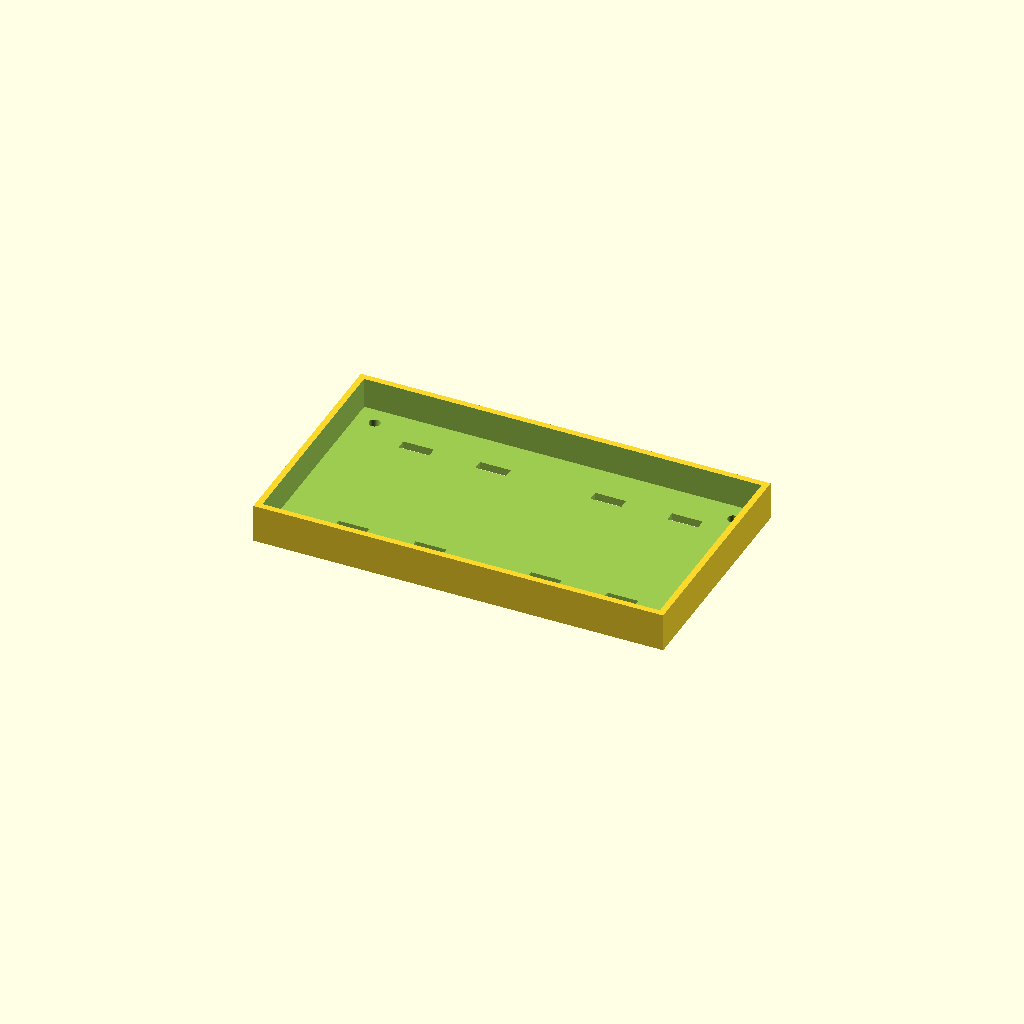
Cell 1: rendered with the file's own defaults.
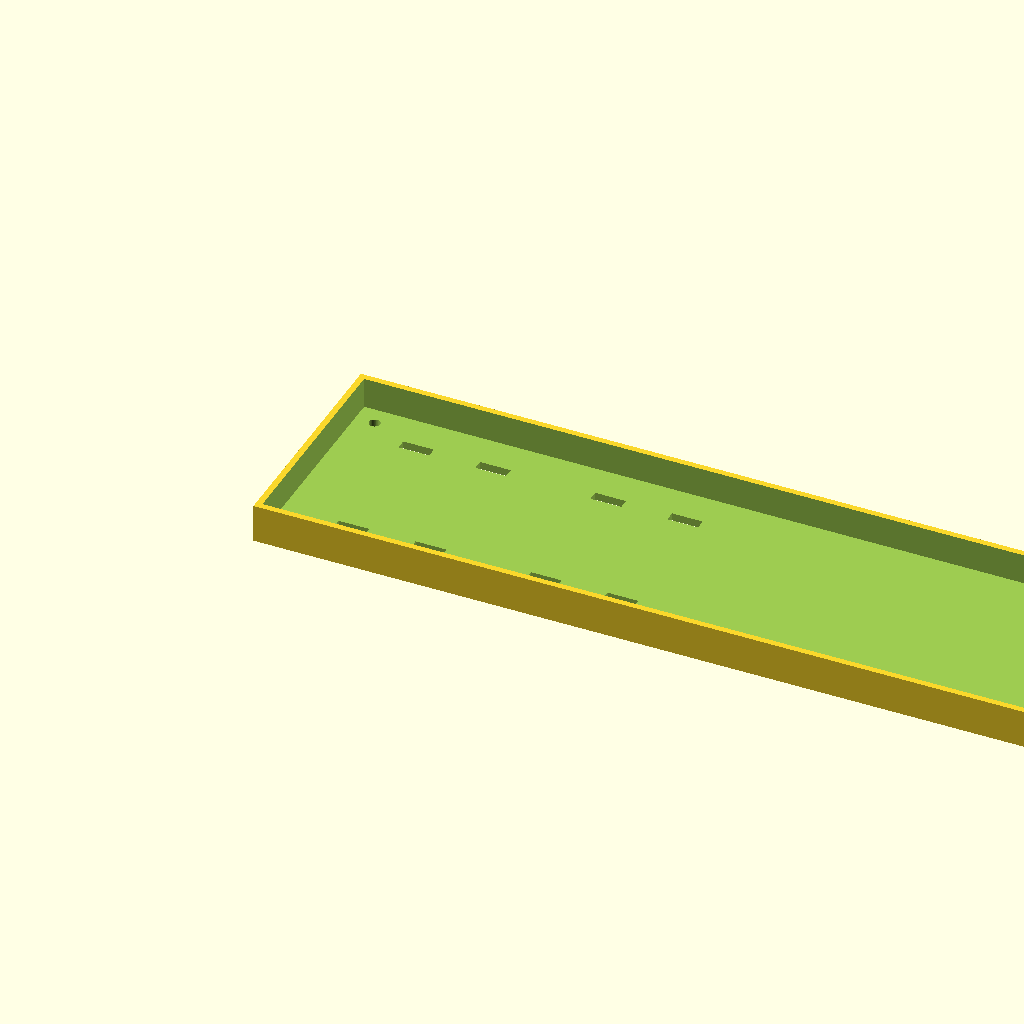
Cell 2: the same model with tray_l = 320.
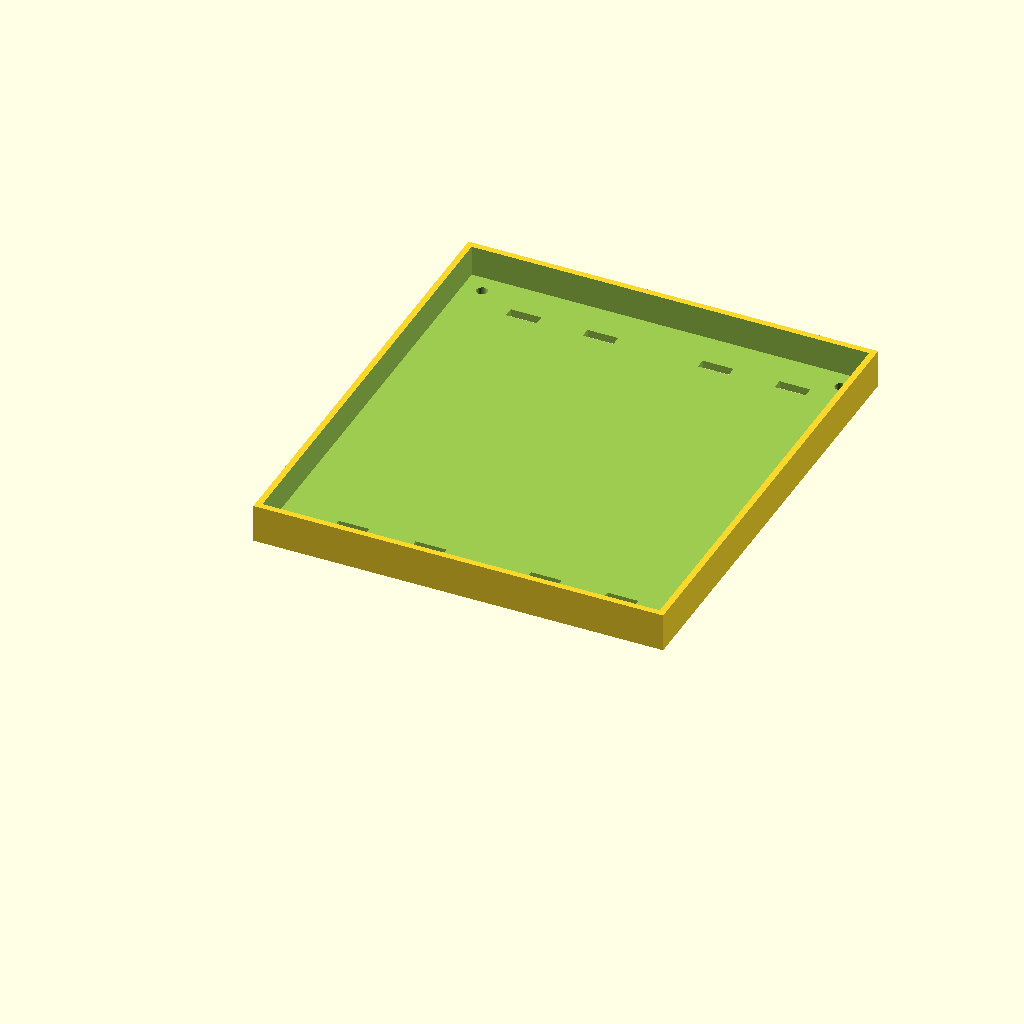
Cell 3 — tray_w set to 180, the other parameters unchanged.
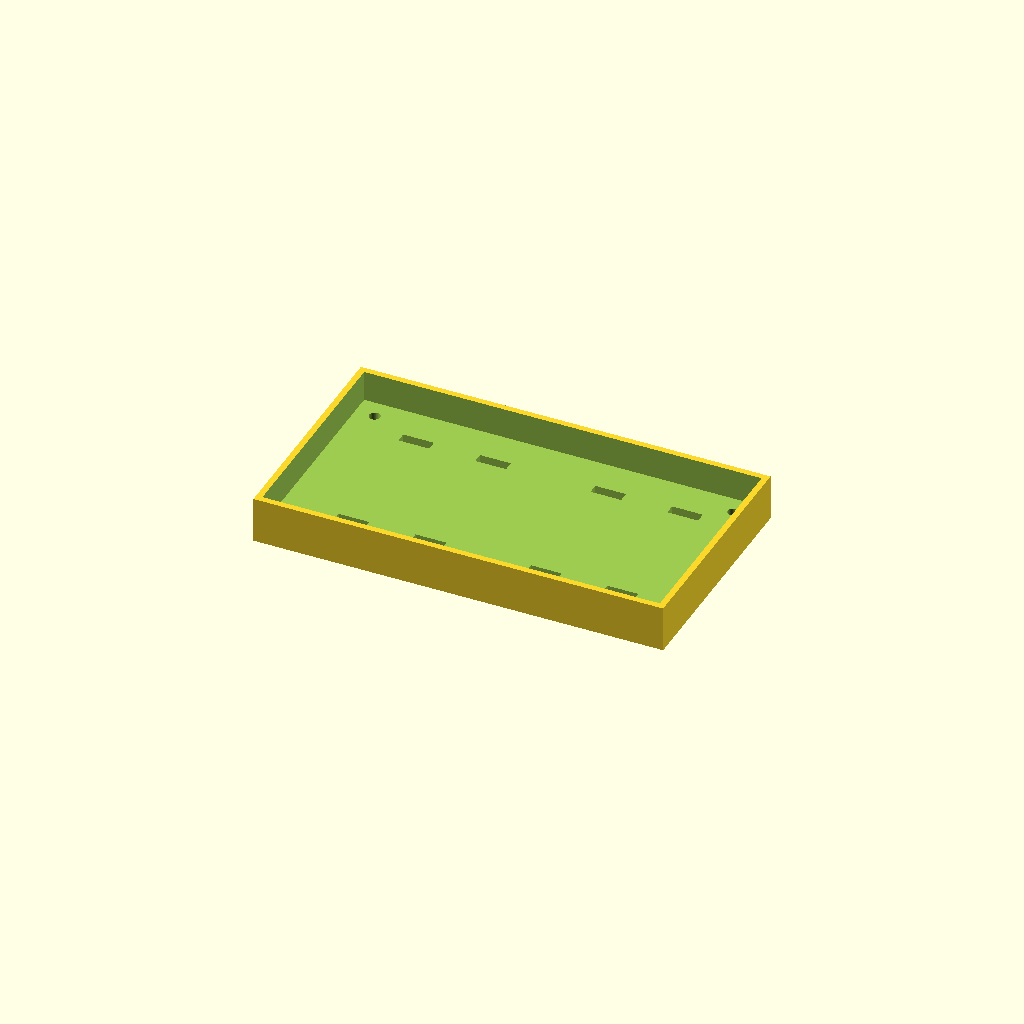
Cell 4 — floor_t set to 6, the other parameters unchanged.
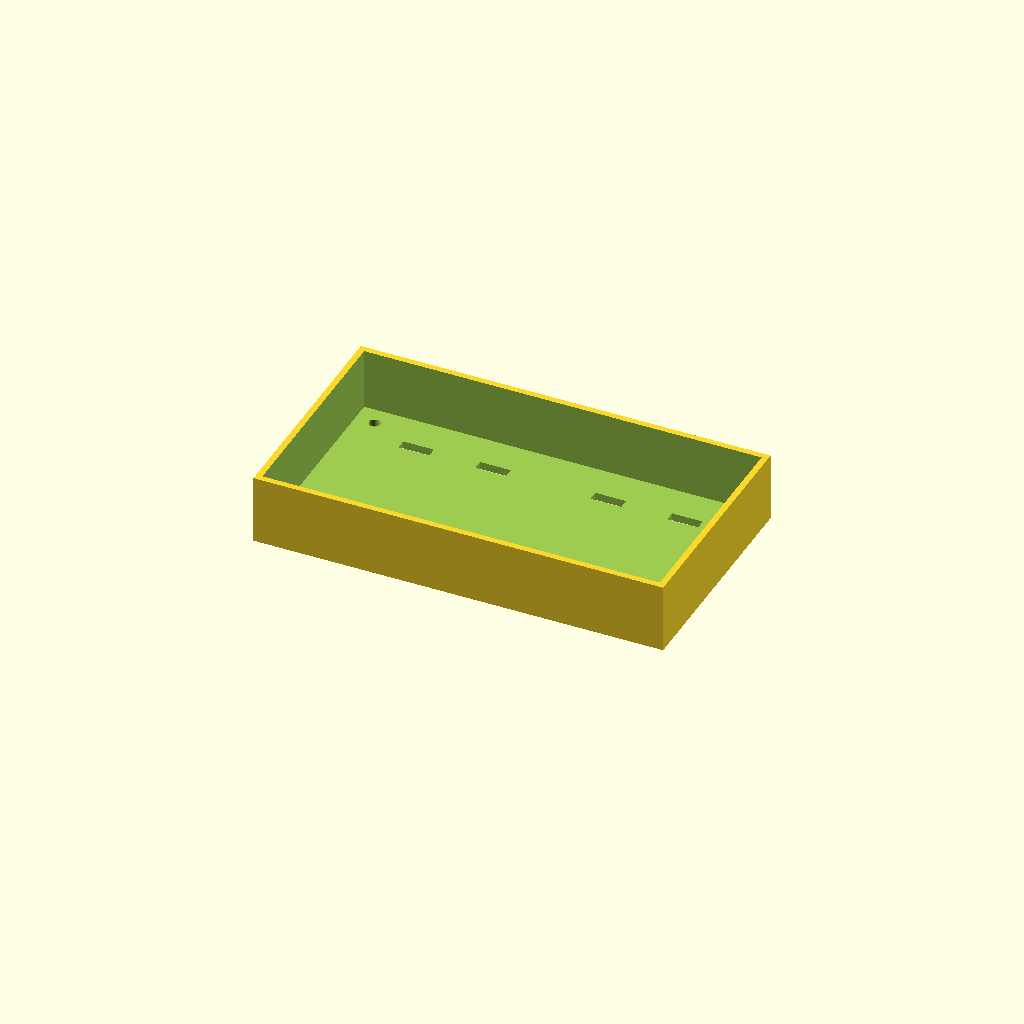
Cell 5: rim_h = 24 (everything else at default).
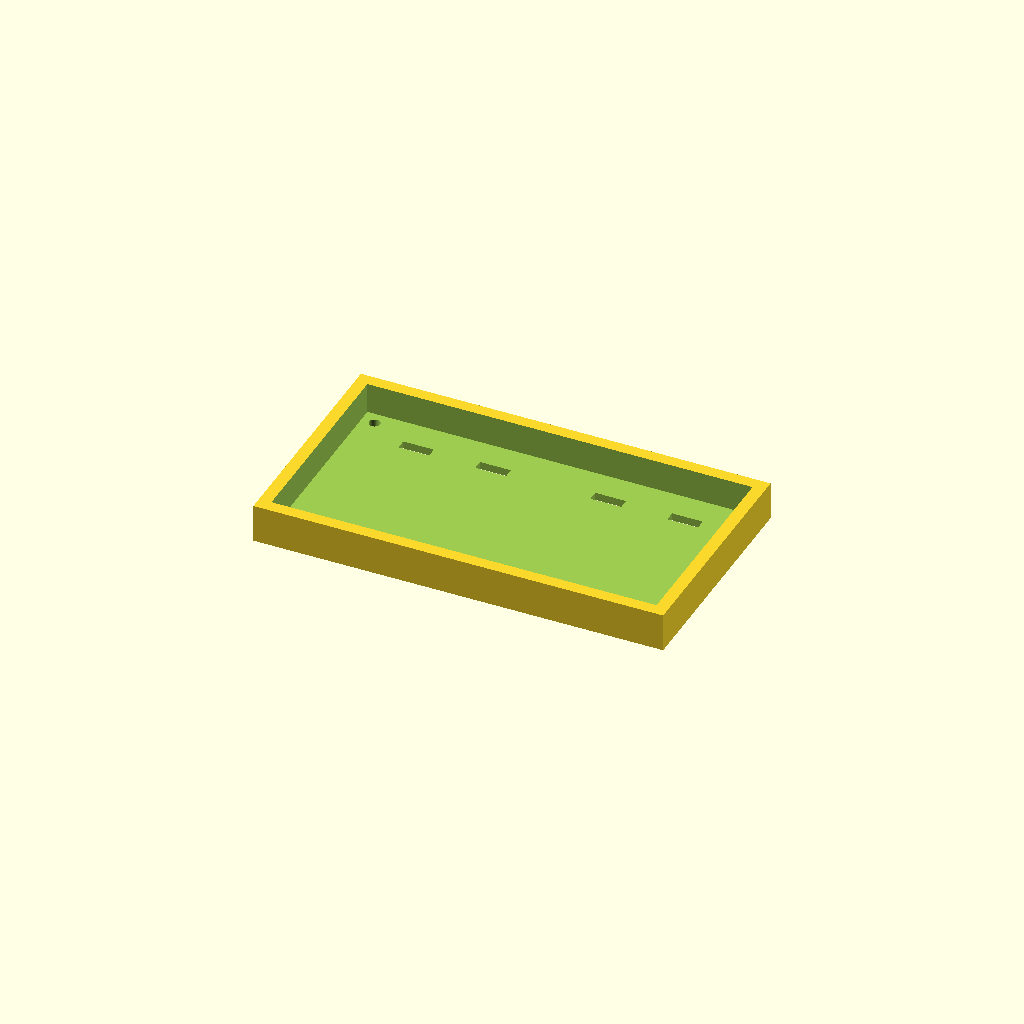
Cell 6: the same model with rim_t = 4.8.
One fixed orthographic camera (rotation 55°, 0°, 25°; colour scheme Cornfield) for every cell.
The OpenSCAD source (cad/scad/hx_pump_tray.scad):
// Drip tray that holds the heat exchanger + tank-loop pump.
// The raised rim catches small leaks so water stays away from the PC.
tray_l   = 160;   // length (mm)
tray_w   = 90;    // width (mm)
floor_t  = 3;     // floor thickness (mm)
rim_h    = 12;    // rim height (mm) – holds ~ tray_l*tray_w*rim_h/1e6 L = ~0.17 L
rim_t    = 2.4;   // rim wall thickness (mm)
slot_l   = 12;    // zip-tie slot length (mm)
slot_w   = 4;     // zip-tie slot width (mm)
screw_d  = 4.3;   // M4 mounting holes
$fn = 48;

difference() {
  cube([tray_l, tray_w, floor_t + rim_h]);
  translate([rim_t, rim_t, floor_t]) cube([tray_l - 2*rim_t, tray_w - 2*rim_t, rim_h + 1]);
  // zip-tie slots: left half = heat exchanger, right half = pump
  for (x = [30, 60, 105, 135]) for (y = [18, tray_w - 18])
    translate([x - slot_l/2, y - slot_w/2, -1]) cube([slot_l, slot_w, floor_t + 2]);
  // corner screw holes
  for (x = [10, tray_l - 10]) for (y = [10, tray_w - 10])
    translate([x, y, -1]) cylinder(d = screw_d, h = floor_t + 2);
}
Customizer parameters (derived from the source; name, type, default, range or options):
tray_l: number, default 160
tray_w: number, default 90
floor_t: number, default 3
rim_h: number, default 12
rim_t: number, default 2.4
slot_l: number, default 12
slot_w: number, default 4
screw_d: number, default 4.3
